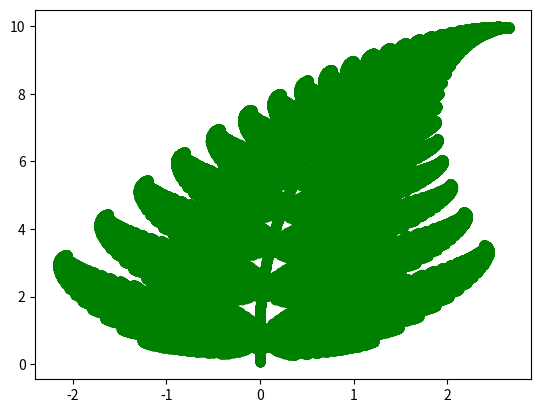

This chart was generated by the following Python code:
# -*- coding: utf-8 -*-

from matplotlib import pyplot as plt
#import numpy as np
import scipy as s
import random
import numpy as np

A1 = np.array([[0.85,0.04],[-0.04,0.85]])
A2 = np.array([[0.20,-0.26],[0.23,0.22]])
A3 = np.array([[-0.15,0.28],[0.26,0.24]])
A4 = np.array([[0,0],[0,0.16]])
b1 = np.array([[0],[1.6]])
b = np.array([[0],[0.44]])

x = np.array([[0.5],[0.5]])


#w = s.linspace(0,1,50)
n = 300000

xvalues = []
yvalues = []

def transformacion(n):
    x = np.array([[0.5],[0.5]])
    for i in range(n):
        r = random.uniform(0,1)
        if(r < 0.85):
            temp = np.add(np.dot(A1,x),b1)
            xvalues.append(temp[0]) # A1x + b1
            yvalues.append(temp[1])
            x = temp

        elif(r < 0.92):
            temp = np.add(np.dot(A2,x),b)
            xvalues.append(temp[0]) # A1x + b1
            yvalues.append(temp[1])
            x = temp

        elif(r < 0.99):
            temp = np.add(np.dot(A3,x),b)
            xvalues.append(temp[0]) # A1x + b1
            yvalues.append(temp[1])
            x = temp

        elif(r <= 1):
            temp = np.dot(A4,x)
            xvalues.append(temp[0]) # A1x + b1
            yvalues.append(temp[1])
            x = temp

transformacion(n)
plt.scatter(xvalues,yvalues,color = "green")
plt.show()
